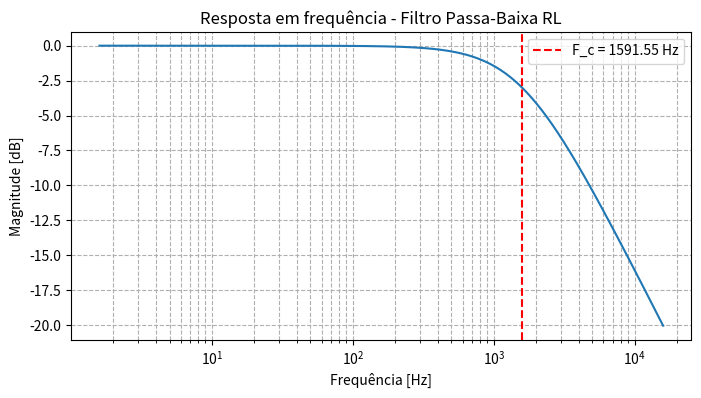
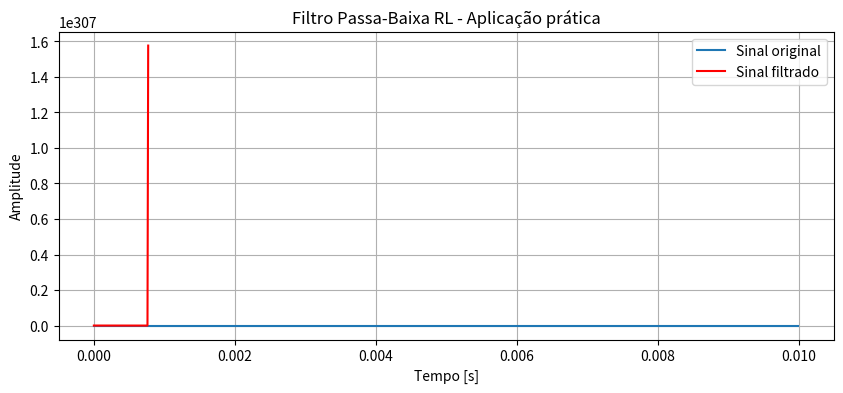

The script that saved these images, in order:
import numpy as np
import matplotlib.pyplot as plt
from scipy.signal import lti, freqresp, lfilter

# ================================
# PARÂMETROS DO FILTRO
# ================================
# Valores de R (ohms) e L (henries) que definem o filtro
R = 1e3   # 1 kΩ
L = 0.1   # 100 mH

# Frequência de corte (rad/s)
omega_c = R/L
f_c = omega_c/(2*np.pi)  # Hz

print(f"Filtro passa-baixa RL")
print(f"R = {R} Ω, L = {L} H")
print(f"Frequência de corte: {f_c:.2f} Hz")

# ================================
# CRIAÇÃO DO MODELO DO FILTRO
# ================================
# H(s) = R / (sL + R) → transfer function
# Reorganizando: H(s) = (R/L) / (s + R/L)
numerator = [R/L]
denominator = [1, R/L]  # s + R/L

# Cria objeto LTI
system = lti(numerator, denominator)

# ================================
# RESPOSTA EM FREQUÊNCIA
# ================================
w = np.logspace(1, 5, 1000)  # frequência em rad/s
w, h = freqresp(system, w)

plt.figure(figsize=(8,4))
plt.semilogx(w/(2*np.pi), 20*np.log10(abs(h)))
plt.title("Resposta em frequência - Filtro Passa-Baixa RL")
plt.xlabel("Frequência [Hz]")
plt.ylabel("Magnitude [dB]")
plt.grid(True, which='both', ls='--')
plt.axvline(f_c, color='red', linestyle='--', label=f'F_c = {f_c:.2f} Hz')
plt.legend()
plt.show()

# ================================
# SIMULAÇÃO COM SINAL DE TESTE
# ================================
fs = 100000  # Hz, taxa de amostragem para simulação
t = np.linspace(0, 0.01, int(fs*0.01), endpoint=False)

# Sinal: soma de 50 Hz e 5 kHz (ruído de alta frequência)
x = np.sin(2*np.pi*50*t) + 0.5*np.sin(2*np.pi*5000*t)

# Filtra o sinal
y = lfilter(numerator, denominator, x)

plt.figure(figsize=(10,4))
plt.plot(t, x, label="Sinal original")
plt.plot(t, y, color='red', label="Sinal filtrado")
plt.title("Filtro Passa-Baixa RL - Aplicação prática")
plt.xlabel("Tempo [s]")
plt.ylabel("Amplitude")
plt.legend()
plt.grid()
plt.show()